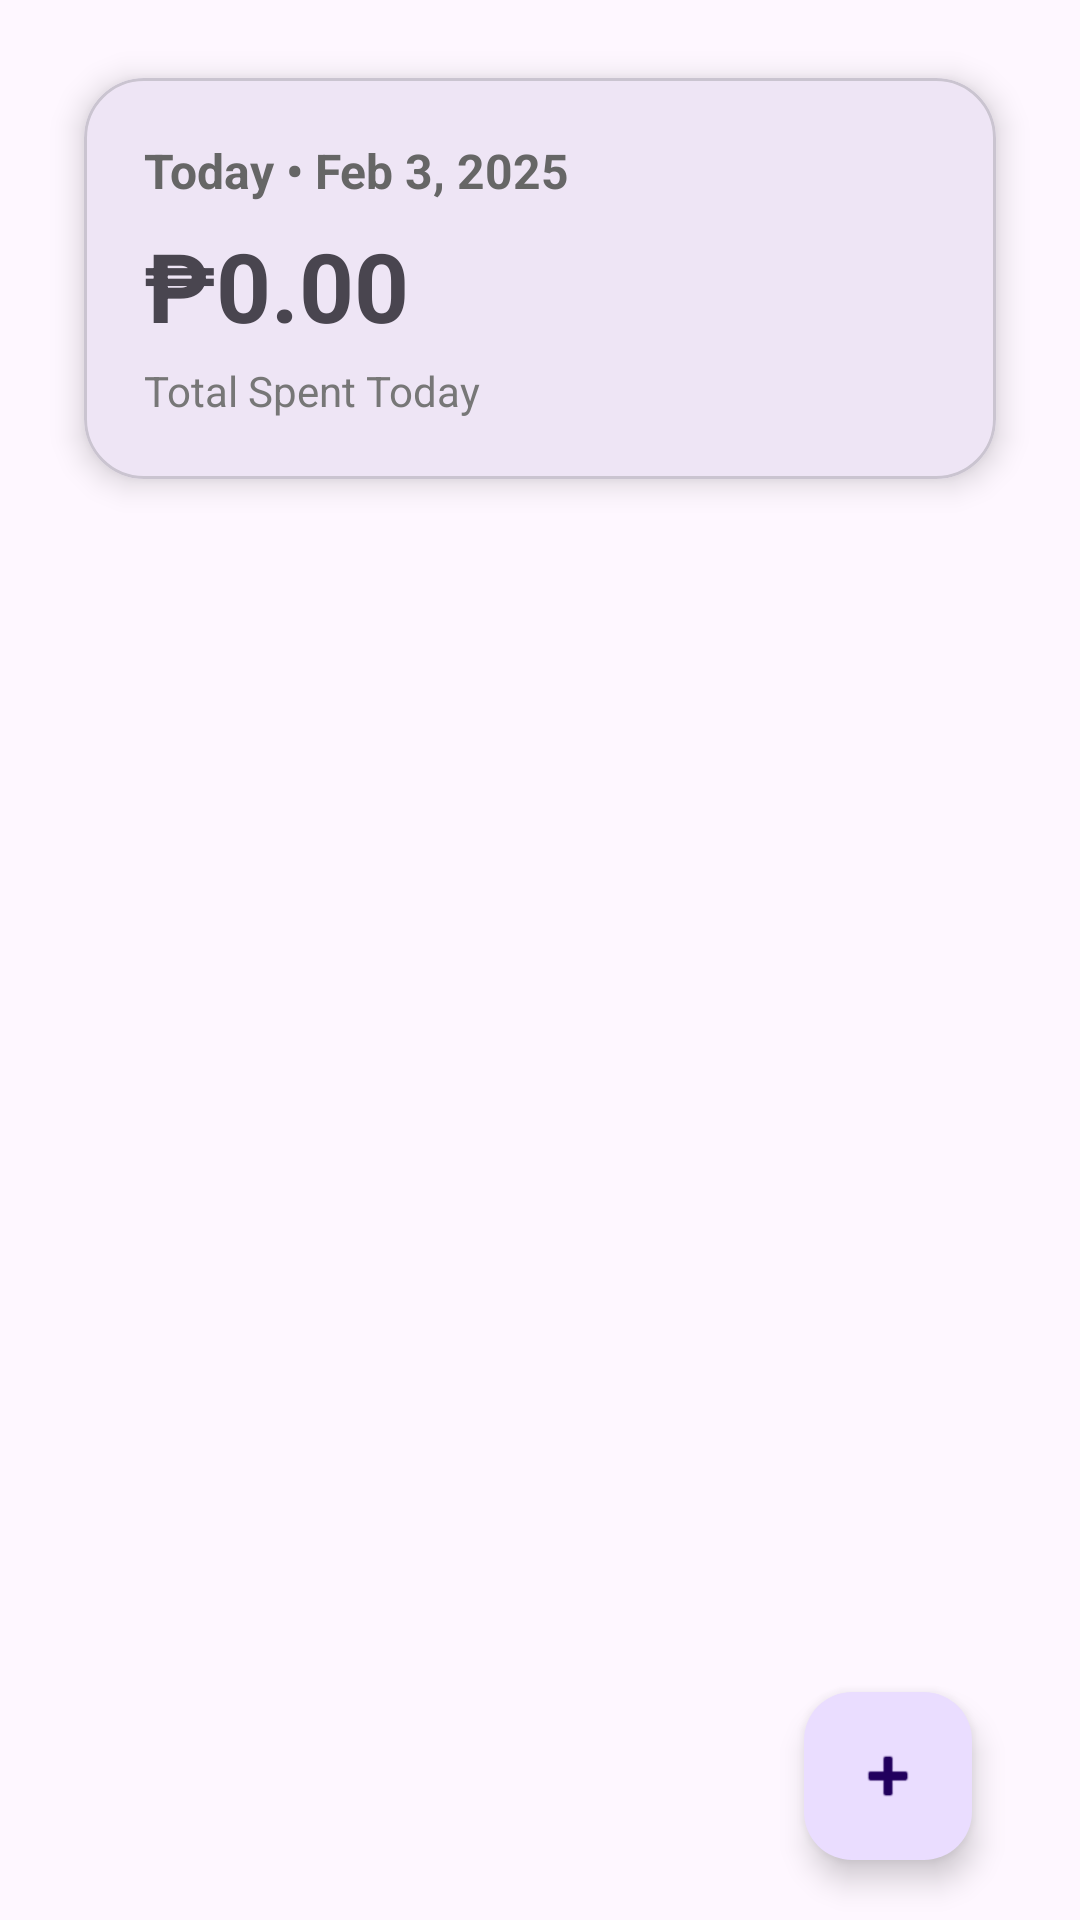

Here is an Android app screen rendered from its layout file. Give the layout XML and the strings, colors and styles it references.
<!-- AndroidManifest.xml: application theme Theme.EverydayExpenses03 -->
<!-- res/layout/fragment_home.xml -->
<?xml version="1.0" encoding="utf-8"?>
<androidx.constraintlayout.widget.ConstraintLayout xmlns:android="http://schemas.android.com/apk/res/android"
    xmlns:app="http://schemas.android.com/apk/res-auto"
    android:id="@+id/main"
    android:layout_width="match_parent"
    android:layout_height="match_parent"
    xmlns:tools="http://schemas.android.com/tools"

    android:paddingBottom="0dp"
    android:paddingHorizontal="16dp"
    android:paddingTop="14dp"

    tools:context=".fragments.HomeFragment">

    
    <com.google.android.material.card.MaterialCardView
        android:id="@+id/cardTodaySummary"
        android:layout_width="match_parent"
        android:layout_height="wrap_content"
        android:layout_margin="12dp"
        app:cardCornerRadius="20dp"
        app:cardElevation="6dp"
        app:layout_constraintTop_toTopOf="parent"
        tools:layout_editor_absoluteX="16dp">

        <LinearLayout
            android:layout_width="match_parent"
            android:layout_height="wrap_content"
            android:orientation="vertical"
            android:padding="20dp">

            <TextView
                android:id="@+id/tvDate"
                android:layout_width="wrap_content"
                android:layout_height="wrap_content"
                android:text="Today • Feb 3, 2025"
                android:textColor="#666"
                android:textSize="16sp"
                android:textStyle="bold" />

            <TextView
                android:id="@+id/tvTodaysTotal"
                android:layout_width="wrap_content"
                android:layout_height="wrap_content"
                android:paddingTop="6dp"
                android:text="₱0.00"
                android:textSize="32sp"
                android:textStyle="bold" />

            <TextView
                android:id="@+id/tvSub"
                android:layout_width="wrap_content"
                android:layout_height="wrap_content"
                android:paddingTop="4dp"
                android:text="Total Spent Today"
                android:textColor="#777"
                android:textSize="14sp" />

        </LinearLayout>
    </com.google.android.material.card.MaterialCardView>


    
    <androidx.recyclerview.widget.RecyclerView
        android:id="@+id/rvTodayExpenses"
        android:layout_width="0dp"
        android:layout_height="0dp"
        android:layout_marginTop="16dp"
        android:layout_marginBottom="0dp"
        app:layout_constraintBottom_toBottomOf="parent"
        app:layout_constraintEnd_toEndOf="parent"
        app:layout_constraintStart_toStartOf="parent"
        app:layout_constraintTop_toBottomOf="@+id/cardTodaySummary"
        android:paddingBottom="80dp"
        android:clipToPadding="false"/>



    
    <com.google.android.material.floatingactionbutton.FloatingActionButton
        android:id="@+id/fabAddExpense"
        android:layout_width="wrap_content"
        android:layout_height="wrap_content"
        android:layout_margin="20dp"
        android:contentDescription="Add"
        android:src="@android:drawable/ic_input_add"
        app:layout_constraintBottom_toBottomOf="@+id/rvTodayExpenses"
        app:layout_constraintEnd_toEndOf="parent" />

</androidx.constraintlayout.widget.ConstraintLayout>
<!-- resources referenced by this layout -->
<resources>
  <style name="Theme.EverydayExpenses03" parent="Base.Theme.EverydayExpenses03" />
  <style name="Base.Theme.EverydayExpenses03" parent="Theme.Material3.DayNight.NoActionBar">
          
          
      </style>
</resources>
